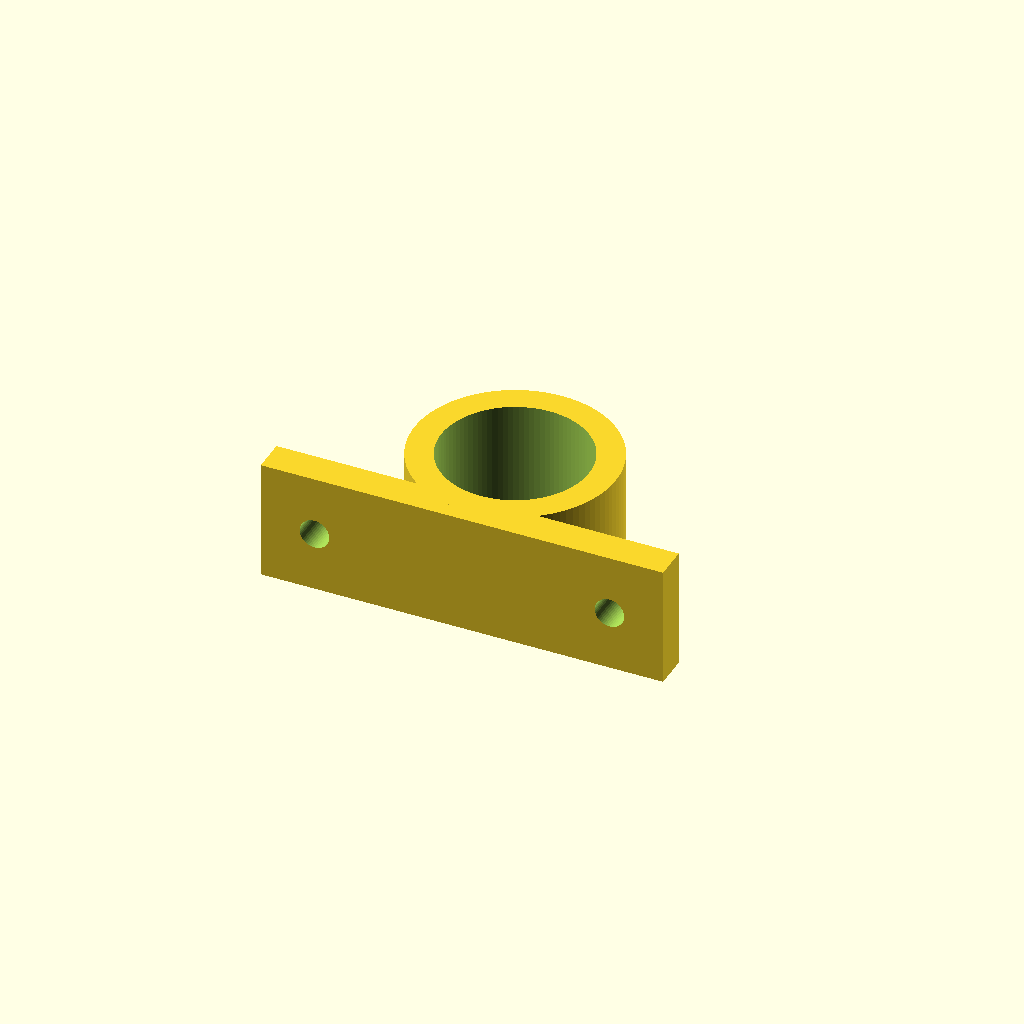
Cell 1: rendered with the file's own defaults.
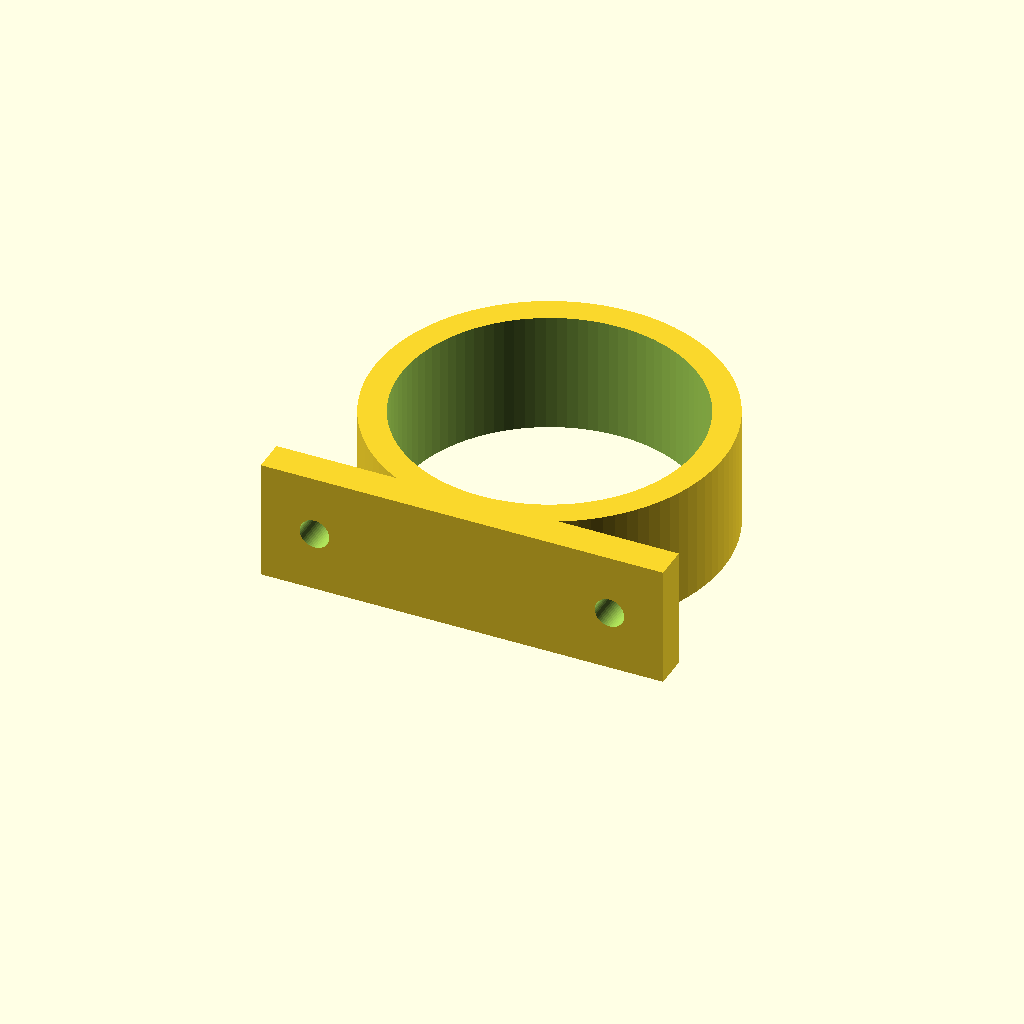
Cell 2: the same model with pipe_d = 44.
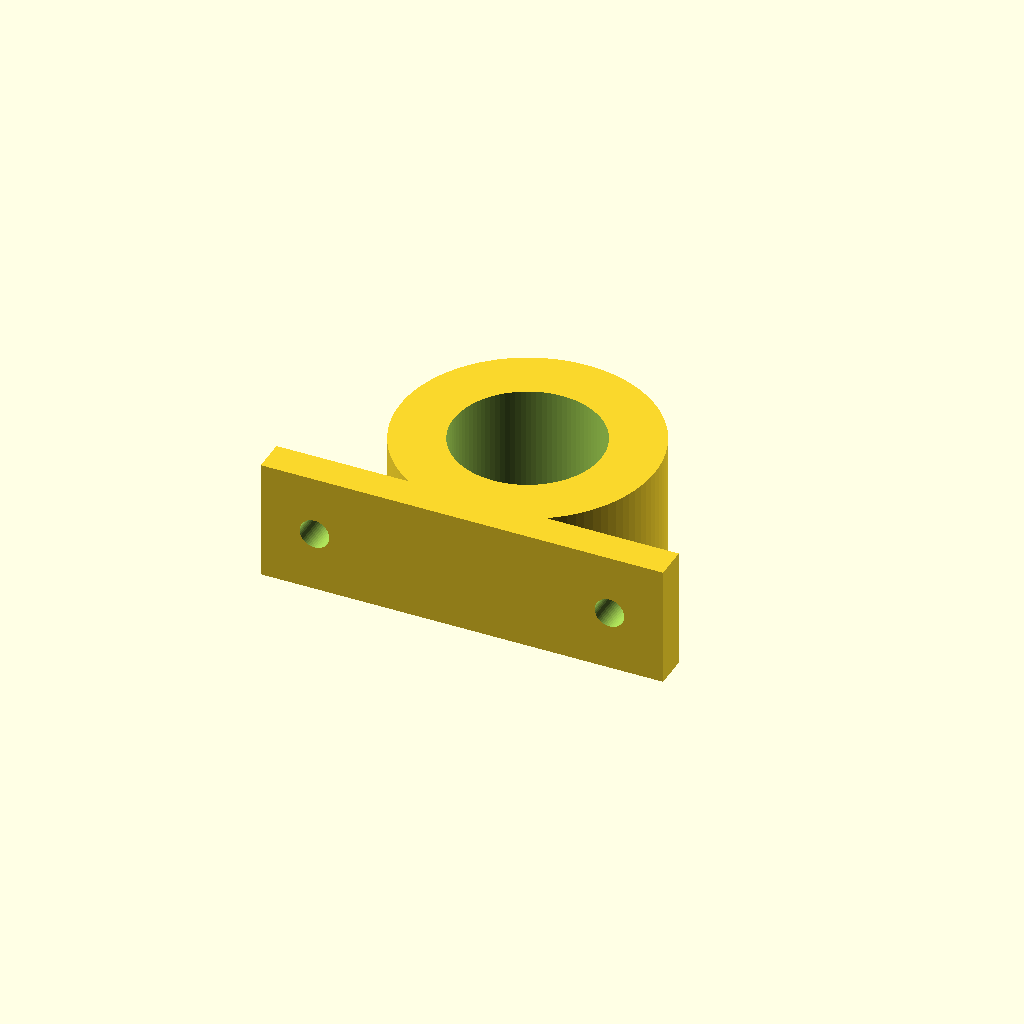
Cell 3: wall = 8 (everything else at default).
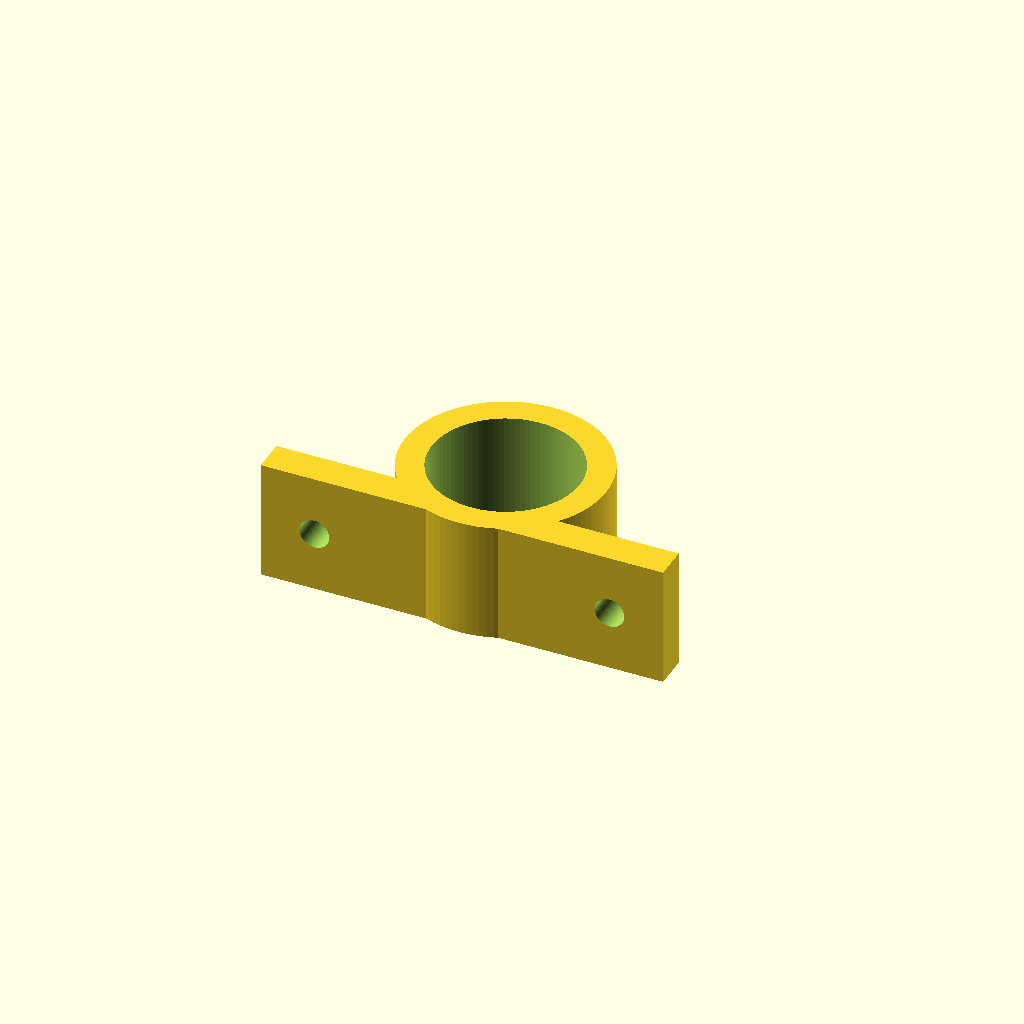
Cell 4: overlap = 6 (everything else at default).
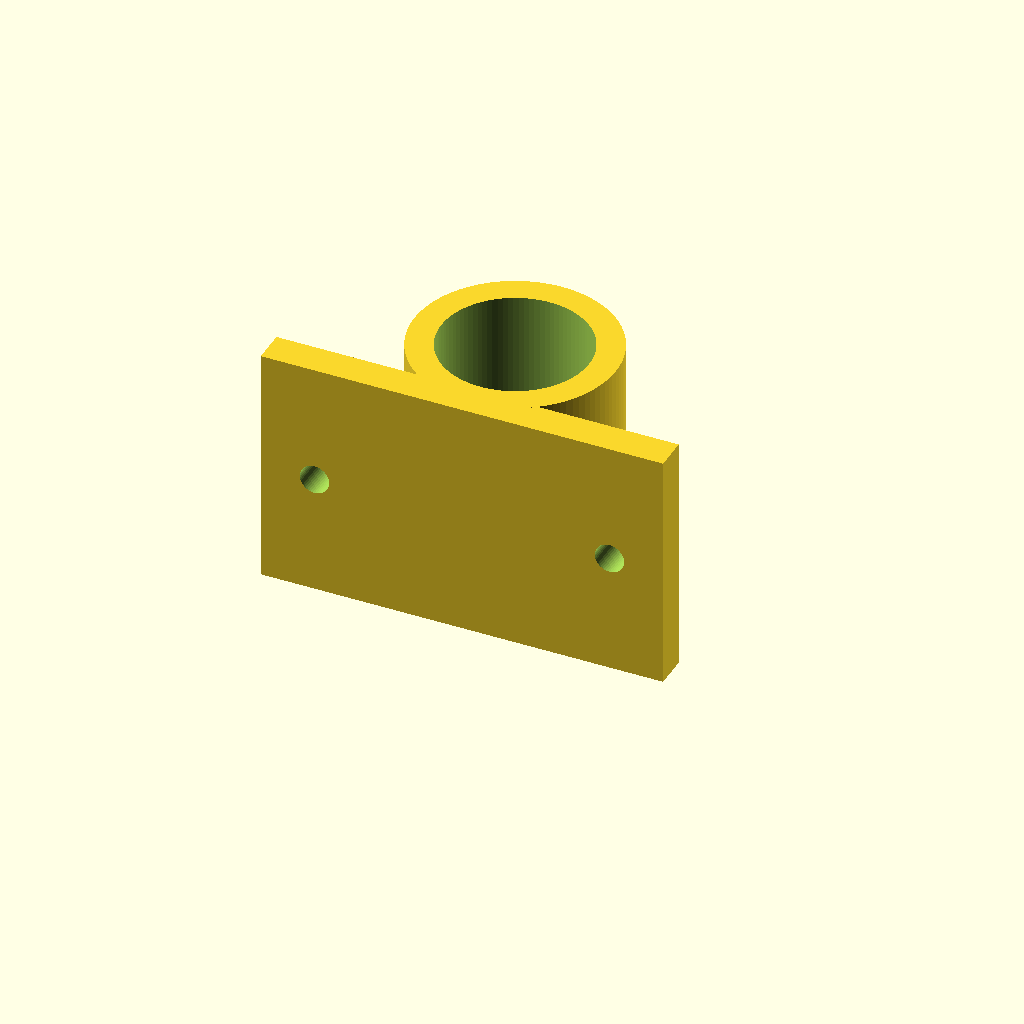
Cell 5: the same model with depth = 36.
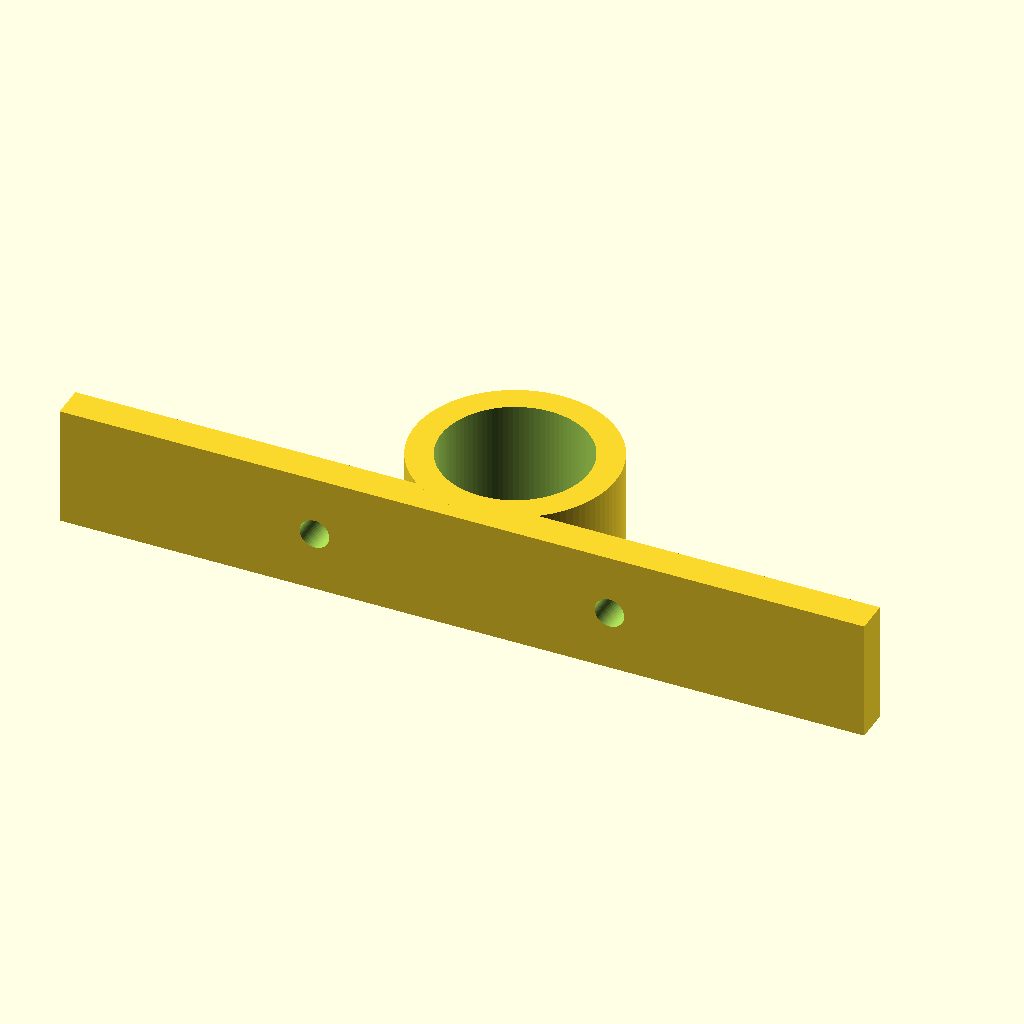
Cell 6: the same model with plate_w = 120.
All cells are drawn from one camera (rotation 55°, 0°, 25°, orthographic, colour scheme Cornfield), so only the parameter changes between them.
The OpenSCAD source (workspace/models/pipe-bracket.scad):

// pipe-bracket: wall bracket for a 22mm pipe with two M4 screw holes
pipe_d      = 22;
wall        = 4;
overlap     = 3;   // collar sinks into the back plate so the union is solid
depth       = 18;
plate_w     = 60;
plate_t     = 5;
screw_d     = 4.4;
screw_pitch = 44;
eps         = 0.01;

module bracket() {
    difference() {
        union() {
            // back plate
            translate([-plate_w/2, -plate_t, 0]) cube([plate_w, plate_t, depth]);
            // collar
            translate([0, pipe_d/2 + wall - overlap, 0])
                cylinder(h = depth, d = pipe_d + 2*wall, $fn = 96);
        }
        // pipe bore, opened top and bottom so no coincident faces remain
        translate([0, pipe_d/2 + wall - overlap, -eps])
            cylinder(h = depth + 2*eps, d = pipe_d, $fn = 96);
        // screw holes through the back plate
        for (x = [-screw_pitch/2, screw_pitch/2])
            translate([x, -plate_t - eps, depth/2])
                rotate([-90, 0, 0])
                    cylinder(h = plate_t + 2*eps, d = screw_d, $fn = 48);
    }
}
bracket();
Customizer parameters (derived from the source; name, type, default, range or options):
pipe_d: number, default 22
wall: number, default 4
overlap: number, default 3
depth: number, default 18
plate_w: number, default 60
plate_t: number, default 5
screw_d: number, default 4.4
screw_pitch: number, default 44
eps: number, default 0.01
